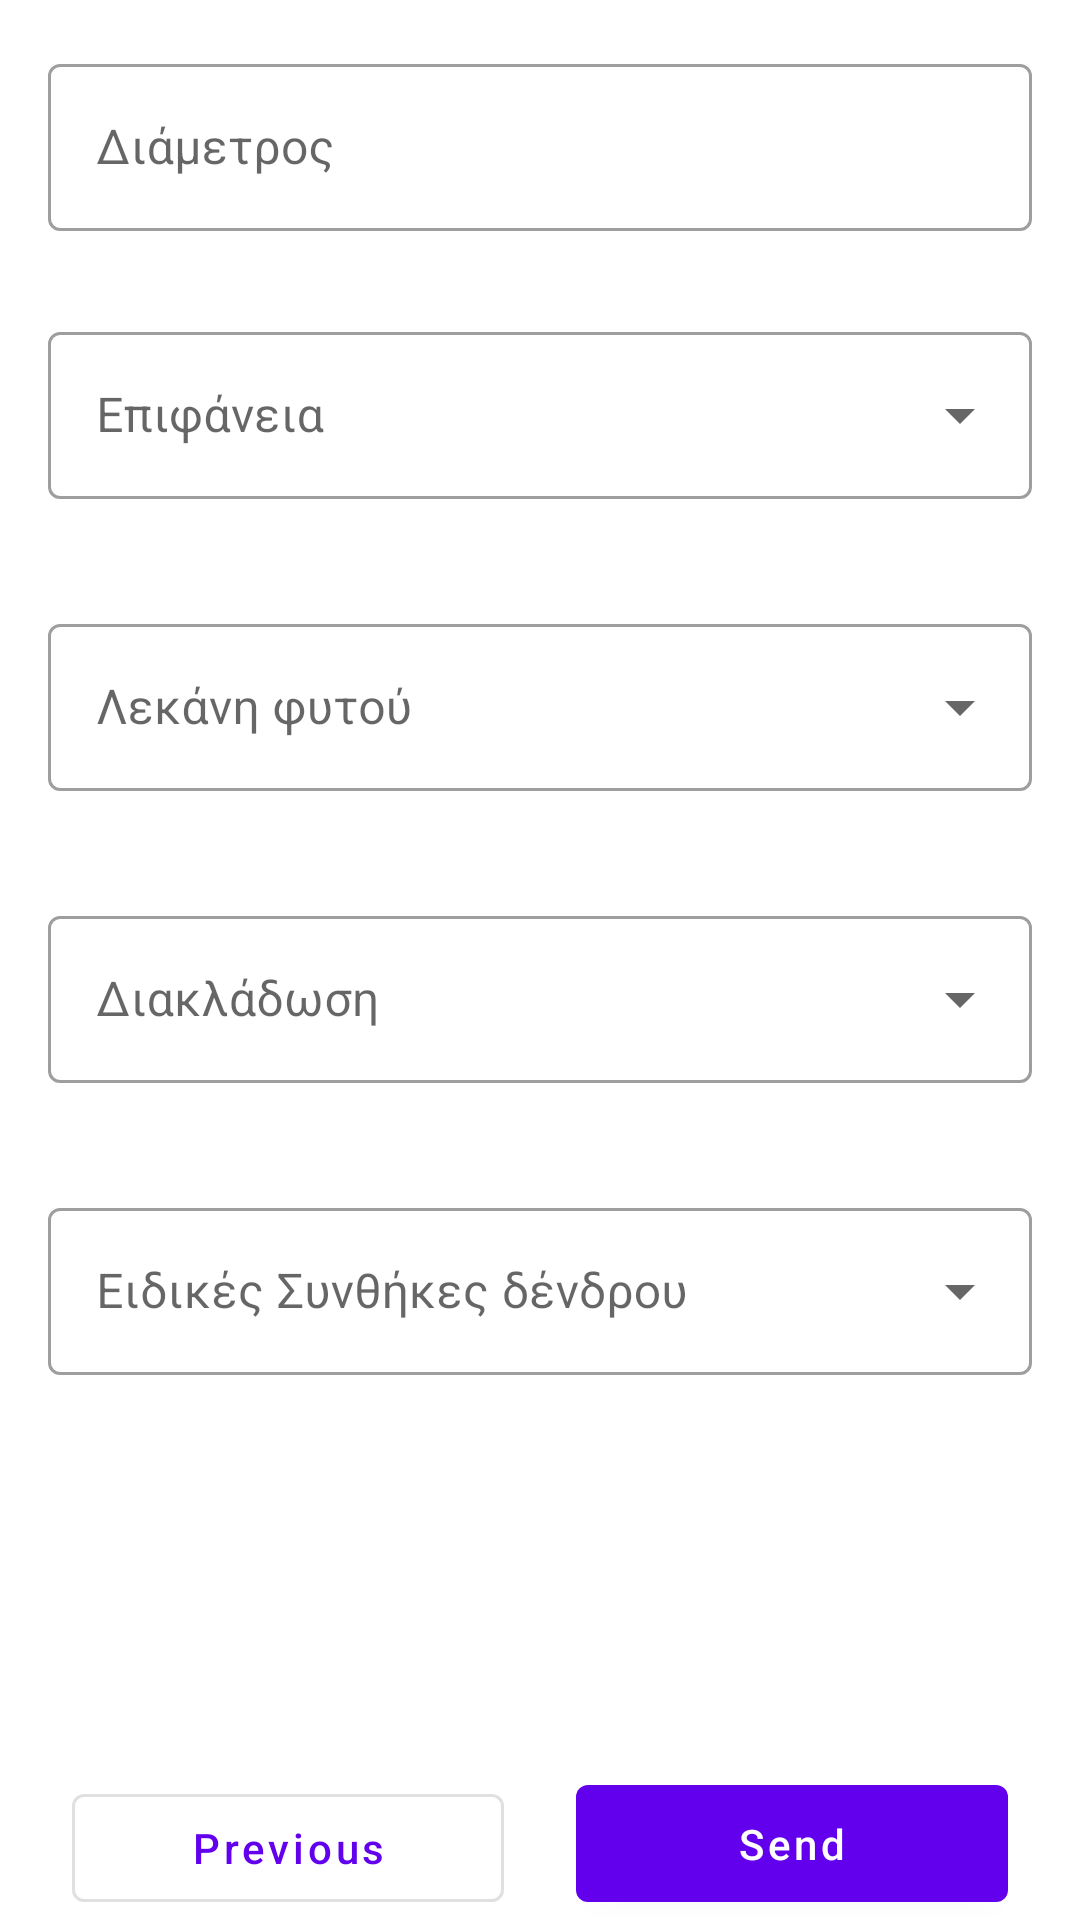

Layout XML and referenced resources for this Android screen:
<!-- AndroidManifest.xml: application theme Theme.Ecosity -->
<!-- res/layout/fragment_details.xml -->
<?xml version="1.0" encoding="utf-8"?>
<FrameLayout xmlns:android="http://schemas.android.com/apk/res/android"
    xmlns:app="http://schemas.android.com/apk/res-auto"
    xmlns:tools="http://schemas.android.com/tools"
    android:layout_width="match_parent"
    android:layout_height="match_parent"
    tools:context=".ui.wizard.fragment.DetailsFragment">

    <androidx.constraintlayout.widget.ConstraintLayout
        android:layout_width="match_parent"
        android:layout_height="match_parent">

        <ScrollView
            android:layout_width="match_parent"
            android:layout_height="0dp"
            android:fillViewport="true"
            app:layout_constraintBottom_toTopOf="@id/next"
            app:layout_constraintTop_toTopOf="parent">

            <androidx.constraintlayout.widget.ConstraintLayout
                android:layout_width="match_parent"
                android:layout_height="wrap_content">

                <com.google.android.material.textfield.TextInputLayout
                    android:id="@+id/textField_diameter"
                    style="@style/Widget.MaterialComponents.TextInputLayout.OutlinedBox"
                    android:layout_width="match_parent"
                    android:layout_height="wrap_content"
                    android:layout_marginStart="16dp"
                    android:layout_marginTop="16dp"
                    android:layout_marginEnd="16dp"
                    android:hint="@string/address_diameter"
                    app:errorEnabled="true"
                    app:layout_constraintEnd_toEndOf="parent"
                    app:layout_constraintStart_toStartOf="parent"
                    app:layout_constraintTop_toTopOf="parent">

                    <com.google.android.material.textfield.TextInputEditText
                        android:id="@+id/edit_diameter"
                        android:layout_width="match_parent"
                        android:layout_height="wrap_content"
                        android:inputType="text"
                        android:selectAllOnFocus="true" />

                </com.google.android.material.textfield.TextInputLayout>

                <com.google.android.material.textfield.TextInputLayout
                    android:id="@+id/textField_surface"
                    style="@style/Widget.MaterialComponents.TextInputLayout.OutlinedBox.ExposedDropdownMenu"
                    android:layout_width="match_parent"
                    android:layout_height="wrap_content"
                    android:layout_marginStart="16dp"
                    android:layout_marginTop="8dp"
                    android:layout_marginEnd="16dp"
                    android:hint="@string/address_surface"
                    app:errorEnabled="true"
                    app:layout_constraintEnd_toEndOf="parent"
                    app:layout_constraintStart_toStartOf="parent"
                    app:layout_constraintTop_toBottomOf="@id/textField_diameter">

                    <AutoCompleteTextView
                        android:id="@+id/edit_surface"
                        android:layout_width="match_parent"
                        android:layout_height="wrap_content"
                        android:inputType="text"
                        android:selectAllOnFocus="true" />

                </com.google.android.material.textfield.TextInputLayout>

                <com.google.android.material.textfield.TextInputLayout
                    android:id="@+id/textField_plant"
                    style="@style/Widget.MaterialComponents.TextInputLayout.OutlinedBox.ExposedDropdownMenu"
                    android:layout_width="match_parent"
                    android:layout_height="wrap_content"
                    android:layout_marginStart="16dp"
                    android:layout_marginTop="16dp"
                    android:layout_marginEnd="16dp"
                    android:hint="@string/address_plant"
                    app:errorEnabled="true"
                    app:layout_constraintEnd_toEndOf="parent"
                    app:layout_constraintStart_toStartOf="parent"
                    app:layout_constraintTop_toBottomOf="@id/textField_surface">

                    <AutoCompleteTextView
                        android:id="@+id/edit_plant"
                        android:layout_width="match_parent"
                        android:layout_height="wrap_content"
                        android:inputType="text"
                        android:selectAllOnFocus="true" />

                </com.google.android.material.textfield.TextInputLayout>

                <com.google.android.material.textfield.TextInputLayout
                    android:id="@+id/textField_branch"
                    style="@style/Widget.MaterialComponents.TextInputLayout.OutlinedBox.ExposedDropdownMenu"
                    android:layout_width="match_parent"
                    android:layout_height="wrap_content"
                    android:layout_marginStart="16dp"
                    android:layout_marginTop="16dp"
                    android:layout_marginEnd="16dp"
                    android:hint="@string/address_branch"
                    app:errorEnabled="true"
                    app:layout_constraintEnd_toEndOf="parent"
                    app:layout_constraintStart_toStartOf="parent"
                    app:layout_constraintTop_toBottomOf="@id/textField_plant">

                    <AutoCompleteTextView
                        android:id="@+id/edit_branch"
                        android:layout_width="match_parent"
                        android:layout_height="wrap_content"
                        android:imeActionLabel="@string/action_sign_in_short"
                        android:inputType="text"
                        android:selectAllOnFocus="true" />

                </com.google.android.material.textfield.TextInputLayout>

                <com.google.android.material.textfield.TextInputLayout
                    android:id="@+id/textField_special"
                    style="@style/Widget.MaterialComponents.TextInputLayout.OutlinedBox.ExposedDropdownMenu"
                    android:layout_width="match_parent"
                    android:layout_height="wrap_content"
                    android:layout_marginStart="16dp"
                    android:layout_marginTop="16dp"
                    android:layout_marginEnd="16dp"
                    android:hint="@string/address_special"
                    app:errorEnabled="true"
                    app:layout_constraintEnd_toEndOf="parent"
                    app:layout_constraintStart_toStartOf="parent"
                    app:layout_constraintTop_toBottomOf="@id/textField_branch">

                    <AutoCompleteTextView
                        android:id="@+id/edit_special"
                        android:layout_width="match_parent"
                        android:layout_height="wrap_content"
                        android:imeActionLabel="@string/action_sign_in_short"
                        android:inputType="text"
                        android:selectAllOnFocus="true" />

                </com.google.android.material.textfield.TextInputLayout>
            </androidx.constraintlayout.widget.ConstraintLayout>
        </ScrollView>


        <Button
            android:id="@+id/next"
            android:layout_width="0dp"
            android:layout_height="wrap_content"
            android:layout_marginStart="12dp"
            android:layout_marginEnd="24dp"
            android:padding="10dp"
            android:text="@string/send"
            android:textAllCaps="false"
            app:layout_constraintBottom_toBottomOf="parent"
            app:layout_constraintEnd_toEndOf="parent"
            app:layout_constraintStart_toEndOf="@id/cancel" />

        <Button
            android:id="@+id/cancel"
            style="?attr/materialButtonOutlinedStyle"
            android:layout_width="0dp"
            android:layout_height="wrap_content"
            android:layout_marginStart="24dp"
            android:layout_marginEnd="12dp"
            android:text="@string/previous"
            android:textAllCaps="false"
            app:layout_constraintBottom_toBottomOf="parent"
            app:layout_constraintEnd_toStartOf="@id/next"
            app:layout_constraintStart_toStartOf="parent" />

    </androidx.constraintlayout.widget.ConstraintLayout>
</FrameLayout>
<!-- resources referenced by this layout -->
<resources>
  <string name="action_sign_in_short">Sign in</string>
  <string name="address_branch">Διακλάδωση</string>
  <string name="address_diameter">Διάμετρος</string>
  <string name="address_plant">Λεκάνη φυτού</string>
  <string name="address_special">Ειδικές Συνθήκες δένδρου</string>
  <string name="address_surface">Επιφάνεια</string>
  <string name="previous">Previous</string>
  <string name="send">Send</string>
  <style name="Theme.Ecosity" parent="Theme.MaterialComponents.Light.DarkActionBar">
          
          <item name="colorPrimary">@color/purple_500</item>
          <item name="colorPrimaryVariant">@color/purple_700</item>
          <item name="colorOnPrimary">@color/white</item>
          
          <item name="colorSecondary">@color/teal_200</item>
          <item name="colorSecondaryVariant">@color/teal_700</item>
          <item name="colorOnSecondary">@color/black</item>
          
          <item name="android:statusBarColor" tools:targetApi="l">?attr/colorPrimaryVariant</item>
          
      </style>
  <color name="purple_500">#FF6200EE</color>
  <color name="purple_700">#FF3700B3</color>
  <color name="white">#FFFFFFFF</color>
  <color name="teal_200">#2196F3</color>
  <color name="teal_700">#00BCD4</color>
  <color name="black">#FF000000</color>
</resources>
